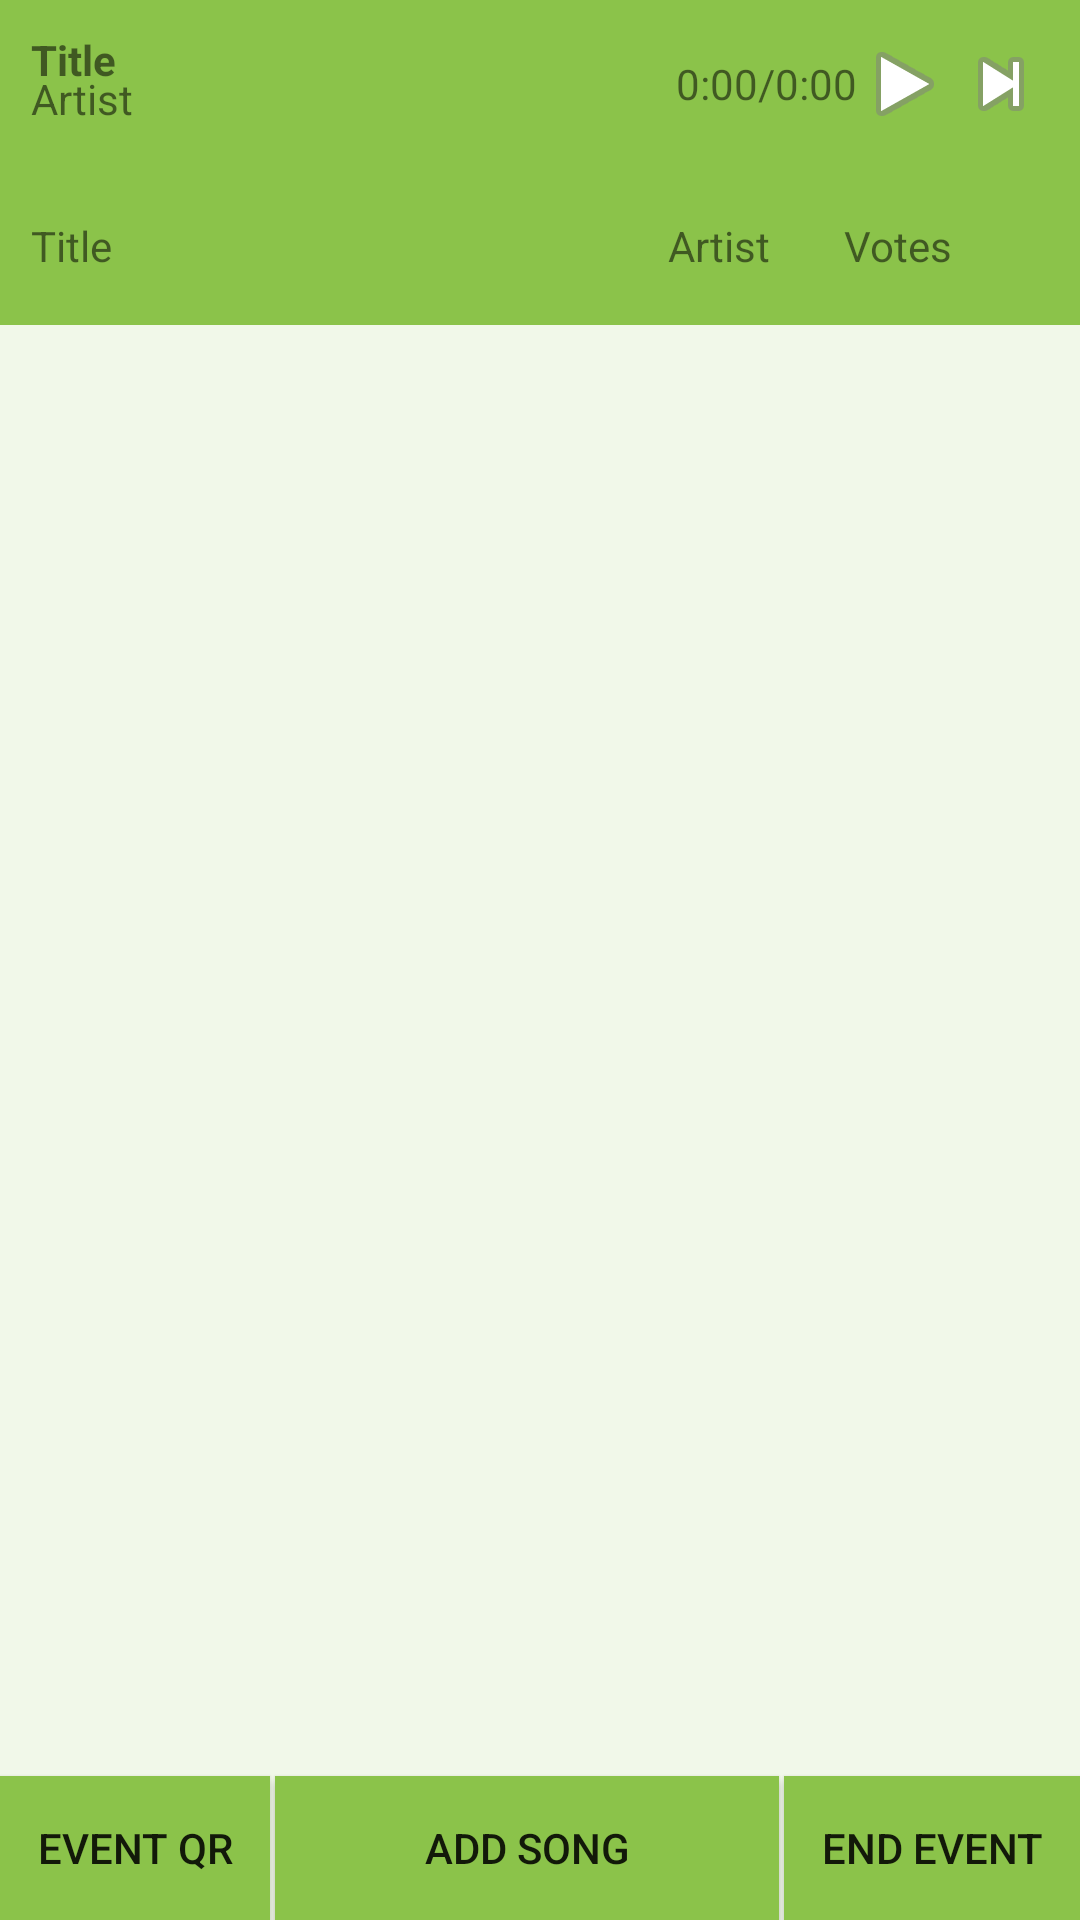

This screen was rendered from an Android layout file. Write that file and the resources it references.
<!-- AndroidManifest.xml: application theme AppTheme -->
<!-- res/layout/activity_queue.xml -->
<RelativeLayout xmlns:android="http://schemas.android.com/apk/res/android"
    xmlns:tools="http://schemas.android.com/tools" android:layout_width="match_parent"
    android:layout_height="match_parent"
    tools:context="com.songus.songus.QueueActivity"
    android:background="#F1F8E9">

    <android.support.v7.widget.RecyclerView
        android:layout_height="fill_parent"
        android:layout_width="match_parent"
        android:layout_below="@+id/queue_header"
        android:layout_alignParentLeft="true"
        android:layout_alignParentStart="true"
        android:layout_above="@+id/queue_qr"
        android:paddingTop="16dp"
        android:paddingLeft="16dp"
        android:id="@+id/queue_queue">

    </android.support.v7.widget.RecyclerView>

    <include android:id="@+id/queue_header"
        layout="@layout/song_queue_headers"
        android:layout_below="@+id/current_playback"
        android:layout_height="wrap_content"
        android:layout_width="wrap_content"></include>
    <include android:id="@+id/current_playback"
        layout="@layout/activity_notification_view"></include>

    
        
        
        
        
        
        
        
        
        
        
        

    
        
        
        
        
        
        
        
        
        
        

    <Button
        android:layout_width="wrap_content"
        android:layout_height="wrap_content"
        android:text="EVENT QR"
        android:id="@+id/queue_qr"
        android:layout_alignParentBottom="true"
        android:layout_alignParentLeft="true"
        android:layout_alignParentStart="true"
        android:onClick="qr"
        android:paddingLeft="6pt"
        android:paddingRight="6pt"
        android:background="?attr/colorPrimary"/>

    <Button
        android:layout_width="wrap_content"
        android:layout_height="wrap_content"
        android:text="ADD SONG"
        android:id="@+id/queue_add"
        android:layout_alignParentBottom="true"
        android:layout_marginLeft="5px"
        android:layout_marginRight="5px"
        android:layout_toLeftOf="@+id/queue_end"
        android:layout_toRightOf="@+id/queue_qr"
        android:onClick="addSong"
        android:paddingLeft="6pt"
        android:paddingRight="6pt"
        android:background="?attr/colorPrimary"/>

    <Button
        android:layout_width="wrap_content"
        android:layout_height="wrap_content"
        android:text="END EVENT"
        android:id="@+id/queue_end"
        android:layout_alignParentBottom="true"
        android:layout_alignParentRight="true"
        android:layout_alignParentEnd="true"
        android:onClick="endEvent"
        android:paddingLeft="6pt"
        android:paddingRight="6pt"
        android:background="?attr/colorPrimary"/>

    <TextView
        android:layout_width="wrap_content"
        android:layout_height="wrap_content"
        android:textAppearance="?android:attr/textAppearanceMedium"
        android:text="Host: 12345"
        android:id="@+id/queue_host"
        android:layout_alignParentTop="true"
        android:layout_alignParentRight="true"
        android:layout_alignParentEnd="true"
        android:visibility="invisible"
        android:background="?attr/colorPrimary"/>

</RelativeLayout>
<!-- res/layout/song_queue_headers.xml (included above) -->
<?xml version="1.0" encoding="utf-8"?>
<RelativeLayout xmlns:android="http://schemas.android.com/apk/res/android"
    android:orientation="horizontal" android:layout_width="match_parent"
    android:layout_height="wrap_content" android:padding="5pt" android:background="?colorPrimary">
    <CheckBox
        android:id="@+id/checkbox"
        android:layout_width="wrap_content"
        android:layout_height="wrap_content"
        android:layout_centerVertical="true"
        android:layout_alignParentRight="true"
        android:layout_alignParentEnd="true"
        android:checked="false"
        android:visibility="invisible"
        />
    <TextView
        android:layout_width="wrap_content"
        android:layout_height="wrap_content"
        android:text="Title"
        android:id="@+id/playback_song"
        android:layout_centerVertical="true"
        android:maxLines="2"
        android:maxEms="10"
        />
    <TextView
        android:layout_width="wrap_content"
        android:layout_height="wrap_content"
        android:text="Votes"
        android:id="@+id/votes"
        android:layout_centerVertical="true"
        android:layout_toLeftOf="@+id/checkbox"
        android:layout_marginLeft="12pt"
        />
    <TextView
        android:layout_width="wrap_content"
        android:layout_height="wrap_content"
        android:text="Artist"
        android:id="@+id/artist"
        android:layout_centerVertical="true"
        android:layout_toLeftOf="@id/votes"
        android:maxLines="2"
        android:maxEms="7"
        android:gravity="right"
        />

</RelativeLayout>
<!-- res/layout/activity_notification_view.xml (included above) -->
<?xml version="1.0" encoding="utf-8"?>

<RelativeLayout xmlns:android="http://schemas.android.com/apk/res/android"
    android:orientation="horizontal" android:layout_width="match_parent"
    android:layout_height="wrap_content" android:padding="5pt" android:background="?colorPrimary">
    <CheckBox
        android:id="@+id/checkbox"
        android:layout_width="wrap_content"
        android:layout_height="wrap_content"
        android:layout_centerVertical="true"
        android:layout_alignParentRight="true"
        android:layout_alignParentEnd="true"
        android:checked="false"
        android:visibility="invisible"
        />
    <TextView
        android:layout_width="wrap_content"
        android:layout_height="wrap_content"
        android:text="Title"
        android:id="@+id/playback_song_name"
        android:maxLines="2"
        android:maxEms="10"
        android:layout_alignTop="@+id/checkbox"
        android:layout_alignParentLeft="true"
        android:layout_alignParentStart="true"
        android:textStyle="bold" />

    <ImageButton
        style="@android:style/MediaButton.Next"
        android:layout_width="wrap_content"
        android:layout_height="35dp"
        android:id="@+id/button"
        android:layout_alignTop="@+id/playback_song"
        android:layout_alignParentRight="true"
        android:layout_alignParentEnd="true"
        android:onClick="next"
        />

    <ImageButton
        style="@android:style/MediaButton.Play"
        android:layout_width="wrap_content"
        android:layout_height="35dp"
        android:id="@+id/playback_play_pause"
        android:layout_alignTop="@+id/checkbox"
        android:layout_toLeftOf="@+id/button"
        android:layout_toStartOf="@+id/button"
        android:onClick="play" />

    <TextView
        android:layout_width="wrap_content"
        android:layout_height="wrap_content"
        android:text="0:00/0:00"
        android:id="@+id/playback_progress"
        android:maxLines="2"
        android:maxEms="10"
        android:layout_centerVertical="true"
        android:layout_toLeftOf="@+id/playback_play_pause"
        android:layout_toStartOf="@+id/playback_play_pause" />

    <TextView
        android:layout_width="wrap_content"
        android:layout_height="wrap_content"
        android:text="Artist"
        android:id="@+id/playback_artist_name"
        android:maxLines="2"
        android:maxEms="10"
        android:layout_alignBottom="@+id/checkbox"
        android:layout_alignParentLeft="true"
        android:layout_alignParentStart="true" />

</RelativeLayout>
<!-- resources referenced by this layout -->
<resources>
  <style name="AppTheme" parent="Theme.AppCompat.Light">
          
          <item name="colorPrimary">#8BC34A</item>
          <item name="colorPrimaryDark">#689F38</item>
          <item name="colorAccent">#CCFF90</item>
      </style>
</resources>
